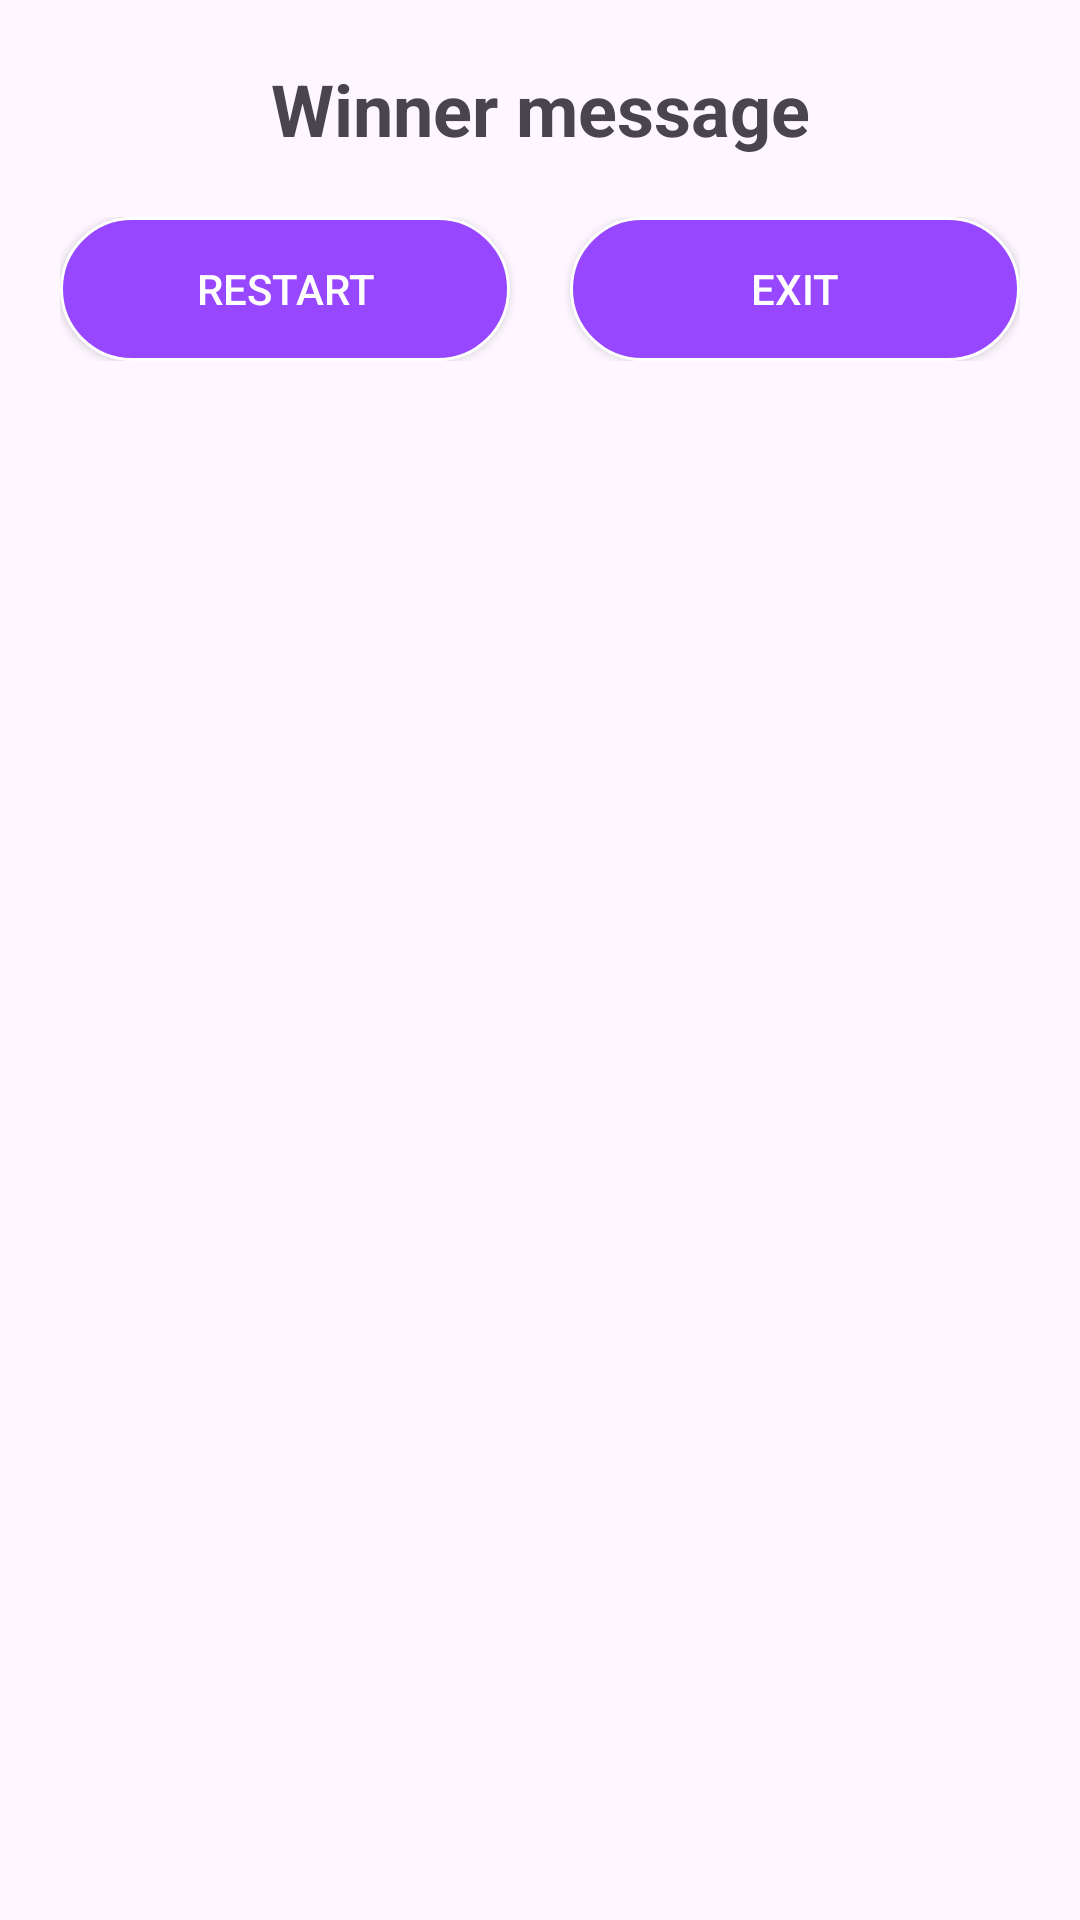

Produce the Android XML layout that renders to this screen, including the resource entries it uses.
<!-- AndroidManifest.xml: application theme Theme.MADTicTacToe -->
<!-- res/layout/game_over_layout.xml -->
<?xml version="1.0" encoding="utf-8"?>
<RelativeLayout xmlns:android="http://schemas.android.com/apk/res/android"
    android:layout_width="match_parent"
    android:layout_height="match_parent">

    <LinearLayout
        android:layout_width="match_parent"
        android:layout_height="wrap_content"
        android:orientation="vertical"
        android:background="@drawable/popup">

        <TextView
            android:id="@+id/gameOverMessage"
            android:layout_width="match_parent"
            android:layout_height="wrap_content"
            android:layout_gravity="center"
            android:layout_marginTop="20dp"
            android:layout_marginStart="20dp"
            android:layout_marginEnd="20dp"
            android:gravity="center"
            android:text="Winner message"
            android:textSize="24sp"
            android:textStyle="bold"/>

        <LinearLayout
            android:layout_width="match_parent"
            android:layout_height="wrap_content"
            android:orientation="horizontal"
            android:layout_margin="20dp"
            android:weightSum="2">

            <Button
                android:id="@+id/restartButton"
                android:layout_width="match_parent"
                android:layout_height="wrap_content"
                android:layout_weight="1"
                android:layout_marginRight="10dp"
                android:background="@drawable/purple_button_white_border"
                android:textColor="@color/white"
                android:text="Restart"/>

            <Button

                android:id="@+id/exitButton"
                android:layout_width="match_parent"
                android:layout_height="wrap_content"
                android:layout_weight="1"
                android:layout_marginLeft="10dp"
                android:background="@drawable/purple_button_white_border"
                android:textColor="@color/white"
                android:text="Exit"/>


        </LinearLayout>

    </LinearLayout>
</RelativeLayout>
<!-- resources referenced by this layout -->
<resources>
  <color name="white">#FFFFFFFF</color>
  <!-- drawable purple_button_white_border (drawable) -->
  <?xml version="1.0" encoding="utf-8"?>
  <shape xmlns:android="http://schemas.android.com/apk/res/android"
      android:shape="rectangle">
      <corners android:radius="40dp"/>
  
  
      <solid android:color="@color/purple"/>
      <stroke android:color="@color/white"
          android:width="1dp"/>
  
  
  </shape>
  <style name="Theme.MADTicTacToe" parent="Base.Theme.MADTicTacToe" />
  <color name="purple">#9747ff</color>
  <style name="Base.Theme.MADTicTacToe" parent="Theme.Material3.DayNight.NoActionBar">
          
          
      </style>
</resources>
